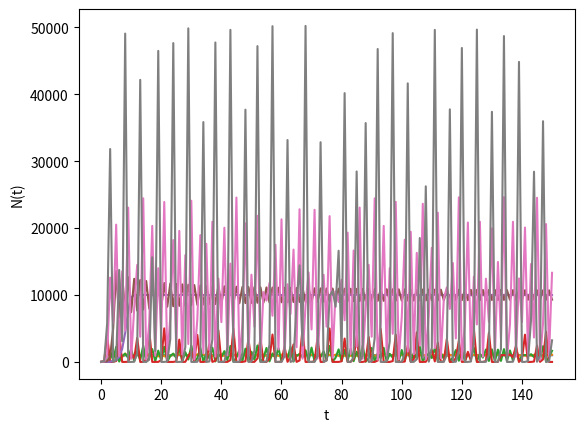

Python code for this plot:
import math
import numpy as np
import matplotlib.pyplot as plt

rval=[1,2,3,4]
kval=[1000,10000]
x=[]
for m in range (0,151):
    x.append(m)
for j in range(0,2):
    
    for i in range(0,len(rval)):
        y_val=[2]
        y_val.append(2*np.exp(rval[i]*(1-(2/kval[j]))))    
        while len(y_val)<151:    
            y_val.append(y_val[len(y_val)-1]*np.exp(rval[i]*(1-((y_val[len(y_val)-1])/kval[j]))))
        
        
        t=np.array(x)      
        a=np.array(y_val)
        plt.plot(t,a)
        plt.xlabel('t')
        plt.ylabel('N(t)')
        plt.show()
        y_val.clear()
   